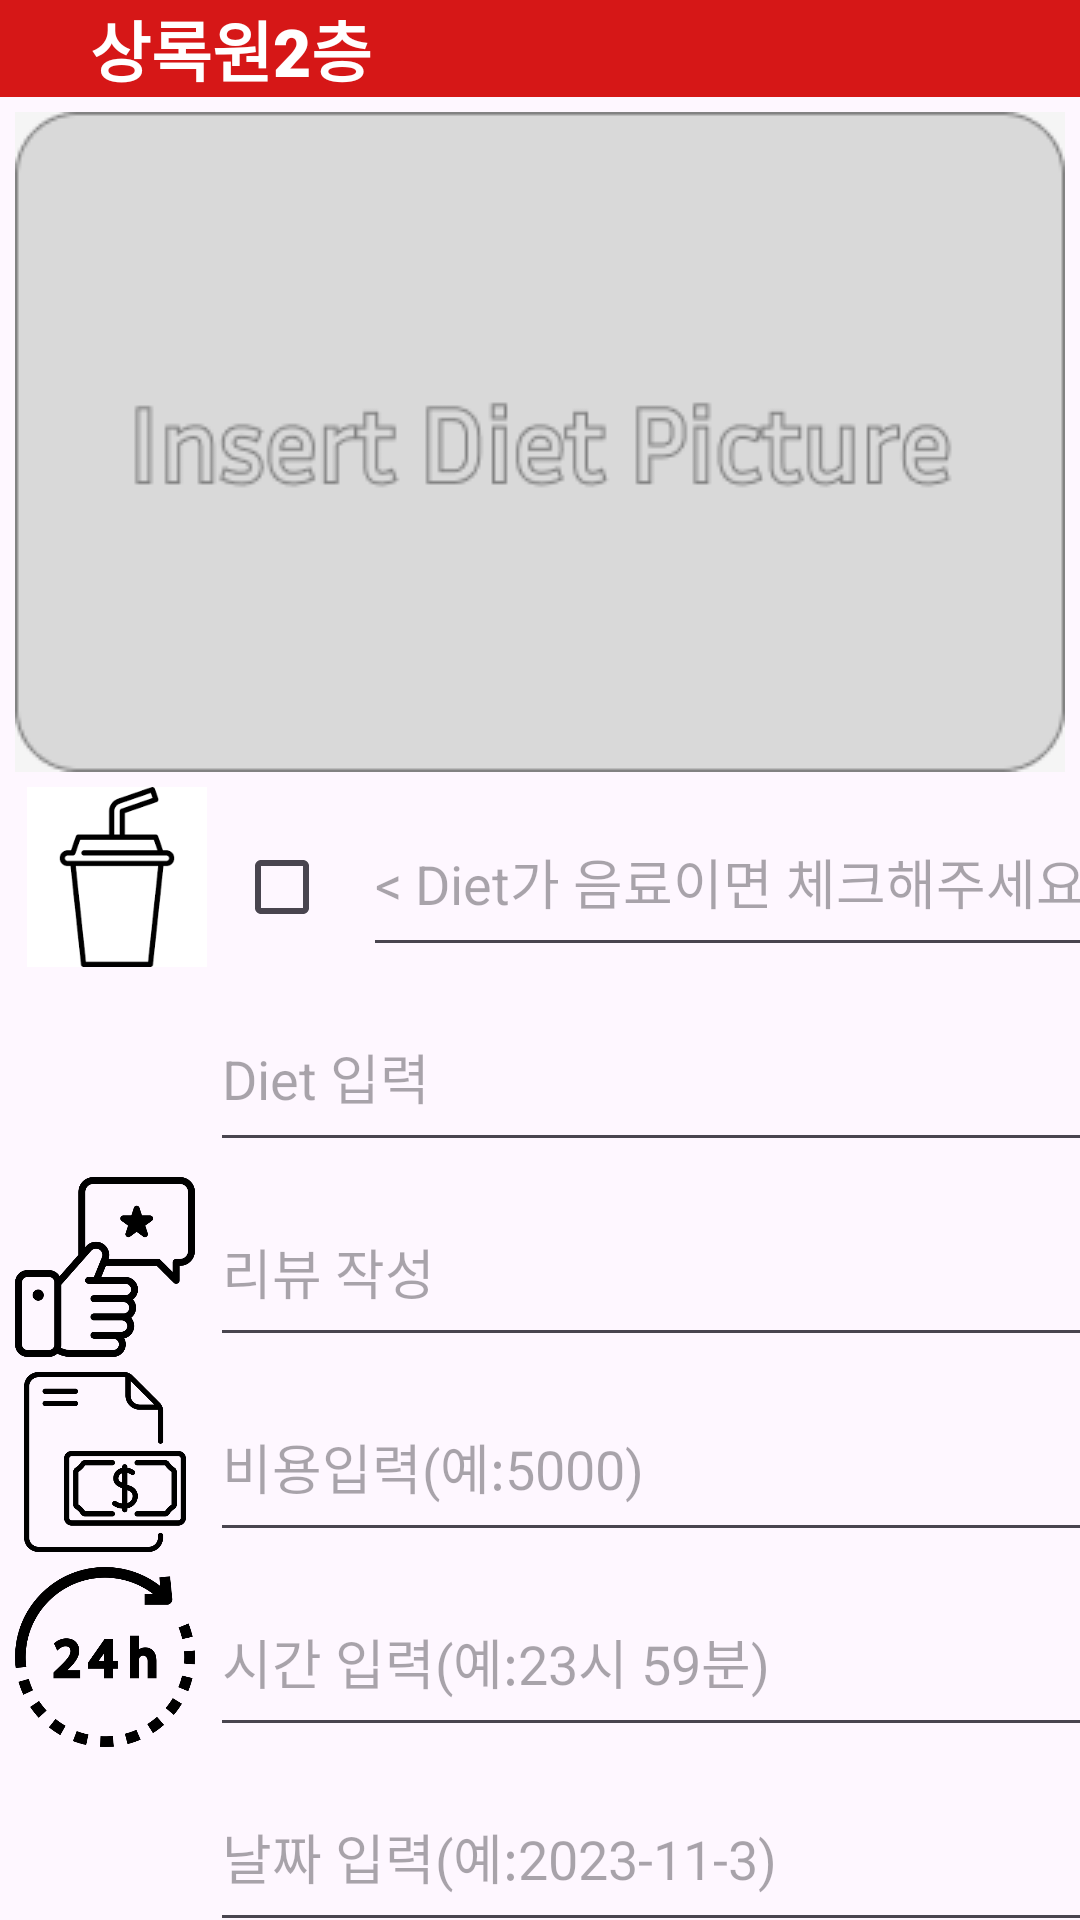

Write the Android layout XML for this screen, with the resource values it uses.
<!-- AndroidManifest.xml: application theme Theme.DietMannagentApp -->
<!-- res/layout/activity_ate_input_diet.xml -->
<?xml version="1.0" encoding="utf-8"?>
<LinearLayout xmlns:android="http://schemas.android.com/apk/res/android"
    xmlns:app="http://schemas.android.com/apk/res-auto"
    xmlns:tools="http://schemas.android.com/tools"
    android:id="@+id/cal"
    android:layout_width="match_parent"
    android:layout_height="match_parent"
    tools:context=".AteInputDiet"
    android:orientation="vertical">

    <LinearLayout
        android:layout_width="match_parent"
        android:layout_height="wrap_content"
        android:orientation="horizontal"
        android:background="#D61717">
        <TextView
            android:id="@+id/bingonggan"
            android:layout_width="30dp"
            android:layout_height="wrap_content"/>

        <TextView
            android:id="@+id/restaurant"
            android:layout_width="match_parent"
            android:layout_height="wrap_content"
            android:fontFamily="sans-serif-black"
            android:gravity="left"
            android:text="@string/SecondFloor"
            android:textColor="@color/white"
            android:textSize="22sp"
            app:layout_constraintEnd_toEndOf="parent"
            app:layout_constraintHorizontal_bias="0.0"
            app:layout_constraintStart_toStartOf="parent"
            app:layout_constraintTop_toTopOf="parent" />
    </LinearLayout>

    <ImageView
        android:id="@+id/dietpicture"
        android:layout_marginTop="5dp"
        android:layout_width="350dp"
        android:layout_height="220dp"
        android:layout_gravity="center"
        app:srcCompat="@drawable/insertdietpicture4" />

    <LinearLayout
        android:layout_width="380dp"
        android:layout_height="60dp"
        android:orientation="horizontal"
        android:layout_marginTop="5dp"
        android:weightSum="4">

        <ImageView
            android:id="@+id/beveragepicture"
            android:layout_width="35dp"
            android:layout_height="60dp"
            android:layout_weight="0.5"
            app:srcCompat="@drawable/beverage" />

        <CheckBox
            android:id="@+id/checkbox1"
            android:layout_width="0dp"
            android:layout_height="60dp"
            android:buttonTint="@color/checkboxColor"
            android:layout_weight="0.5" />

        <EditText
            android:layout_width="0dp"
            android:layout_height="60dp"
            android:layout_weight="3"
            android:filterTouchesWhenObscured="false"
            android:focusableInTouchMode="false"
            android:focusedByDefault="false"
            android:hint="&lt; Diet가 음료이면 체크해주세요!" />

    </LinearLayout>
    <LinearLayout
        android:layout_width="380dp"
        android:layout_height="60dp"
        android:orientation="horizontal"
        android:layout_marginTop="5dp">

        <ImageView
            android:id="@+id/imageView5"
            android:layout_width="70dp"
            android:layout_height="60dp"
            app:srcCompat="@drawable/food" />

        <EditText
            android:id="@+id/diet_name"
            android:layout_width="0dp"
            android:layout_height="60dp"
            android:layout_weight="1"
            android:hint="Diet 입력" />

    </LinearLayout>

    <LinearLayout
        android:layout_width="380dp"
        android:layout_height="60dp"
        android:orientation="horizontal"
        android:layout_marginTop="5dp">

        <ImageView
            android:id="@+id/imageView6"
            android:layout_width="70dp"
            android:layout_height="60dp"
            app:srcCompat="@drawable/review" />

        <EditText
            android:id="@+id/diet_review"
            android:layout_width="wrap_content"
            android:layout_height="60dp"
            android:layout_weight="1"
            android:hint="리뷰 작성" />
    </LinearLayout>

    <LinearLayout
        android:layout_width="380dp"
        android:layout_height="60dp"
        android:orientation="horizontal"
        android:layout_marginTop="5dp">

        <ImageView
            android:id="@+id/imageView7"
            android:layout_width="70dp"
            android:layout_height="60dp"
            app:srcCompat="@drawable/cost" />

        <EditText
            android:id="@+id/cost"
            android:layout_width="wrap_content"
            android:layout_height="60dp"
            android:layout_weight="1"
            android:hint="비용입력(예:5000)" />
    </LinearLayout>
    <LinearLayout
        android:layout_width="380dp"
        android:layout_height="60dp"
        android:orientation="horizontal"
        android:layout_marginTop="5dp">

        <ImageView
            android:id="@+id/imageView10"
            android:layout_width="70dp"
            android:layout_height="60dp"
            app:srcCompat="@drawable/timeicon2" />

        <EditText
            android:id="@+id/TextViewTime"
            android:layout_width="wrap_content"
            android:layout_height="60dp"
            android:layout_weight="1"
            android:focusable="false"
            android:focusableInTouchMode="false"
            android:hint="시간 입력(예:23시 59분)" />
    </LinearLayout>

    <LinearLayout
        android:layout_width="380dp"
        android:layout_height="60dp"
        android:orientation="horizontal"
        android:layout_marginTop="5dp">

        <ImageView
            android:id="@+id/imageView11"
            android:layout_width="70dp"
            android:layout_height="60dp"
            app:srcCompat="@drawable/calendaricon2" />

        <EditText
            android:id="@+id/TextViewDate"
            android:layout_width="wrap_content"
            android:layout_height="60dp"
            android:layout_weight="1"
            android:focusable="false"
            android:focusableInTouchMode="false"
            android:hint="날짜 입력(예:2023-11-3)" />
    </LinearLayout>

    <LinearLayout
        android:layout_width="match_parent"
        android:layout_height="wrap_content"
        android:orientation="horizontal"
        android:weightSum="2"
        android:layout_marginTop="5dp">

        
        <LinearLayout
            android:layout_width="0dp"
            android:layout_height="70dp"
            android:layout_weight="1"
            android:layout_marginLeft="50dp"
            android:gravity="start">

            <ImageButton
                android:id="@+id/goToList"
                android:layout_width="130dp"
                android:layout_height="match_parent"
                app:srcCompat="@drawable/gotolisit4" />
        </LinearLayout>

        
        <LinearLayout
            android:layout_width="0dp"
            android:layout_height="70dp"
            android:layout_weight="1"
            android:layout_marginRight="50dp"
            android:gravity="end">

            <ImageButton
                android:id="@+id/imageButton7"
                android:layout_width="130dp"
                android:layout_height="match_parent"
                android:onClick="addDiet"
                app:srcCompat="@drawable/savebutton4" />
        </LinearLayout>

    </LinearLayout>


</LinearLayout>
<!-- resources referenced by this layout -->
<resources>
  <color name="checkboxColor">#FF0000</color>
  <color name="white">#FFFFFFFF</color>
  <!-- drawable beverage: png bitmap (drawable, 2244 bytes) -->
  <!-- drawable cost: png bitmap (drawable, 11651 bytes) -->
  <!-- drawable gotolisit4: png bitmap (drawable, 2438 bytes) -->
  <!-- drawable insertdietpicture4: png bitmap (drawable, 5638 bytes) -->
  <!-- drawable review: png bitmap (drawable, 13108 bytes) -->
  <!-- drawable savebutton4: png bitmap (drawable, 2587 bytes) -->
  <!-- drawable timeicon2: png bitmap (drawable, 15639 bytes) -->
  <string name="SecondFloor">상록원2층</string>
  <style name="Theme.DietMannagentApp" parent="Base.Theme.DietMannagentApp">
          <item name="android:statusBarColor">@android:color/transparent</item>
          <item name="android:windowDrawsSystemBarBackgrounds">true</item>
          <item name="android:windowTranslucentStatus">true</item>
          <item name="android:fitsSystemWindows">true</item>
      </style>
  <style name="Base.Theme.DietMannagentApp" parent="Theme.Material3.DayNight.NoActionBar">
          
          
      </style>
</resources>
